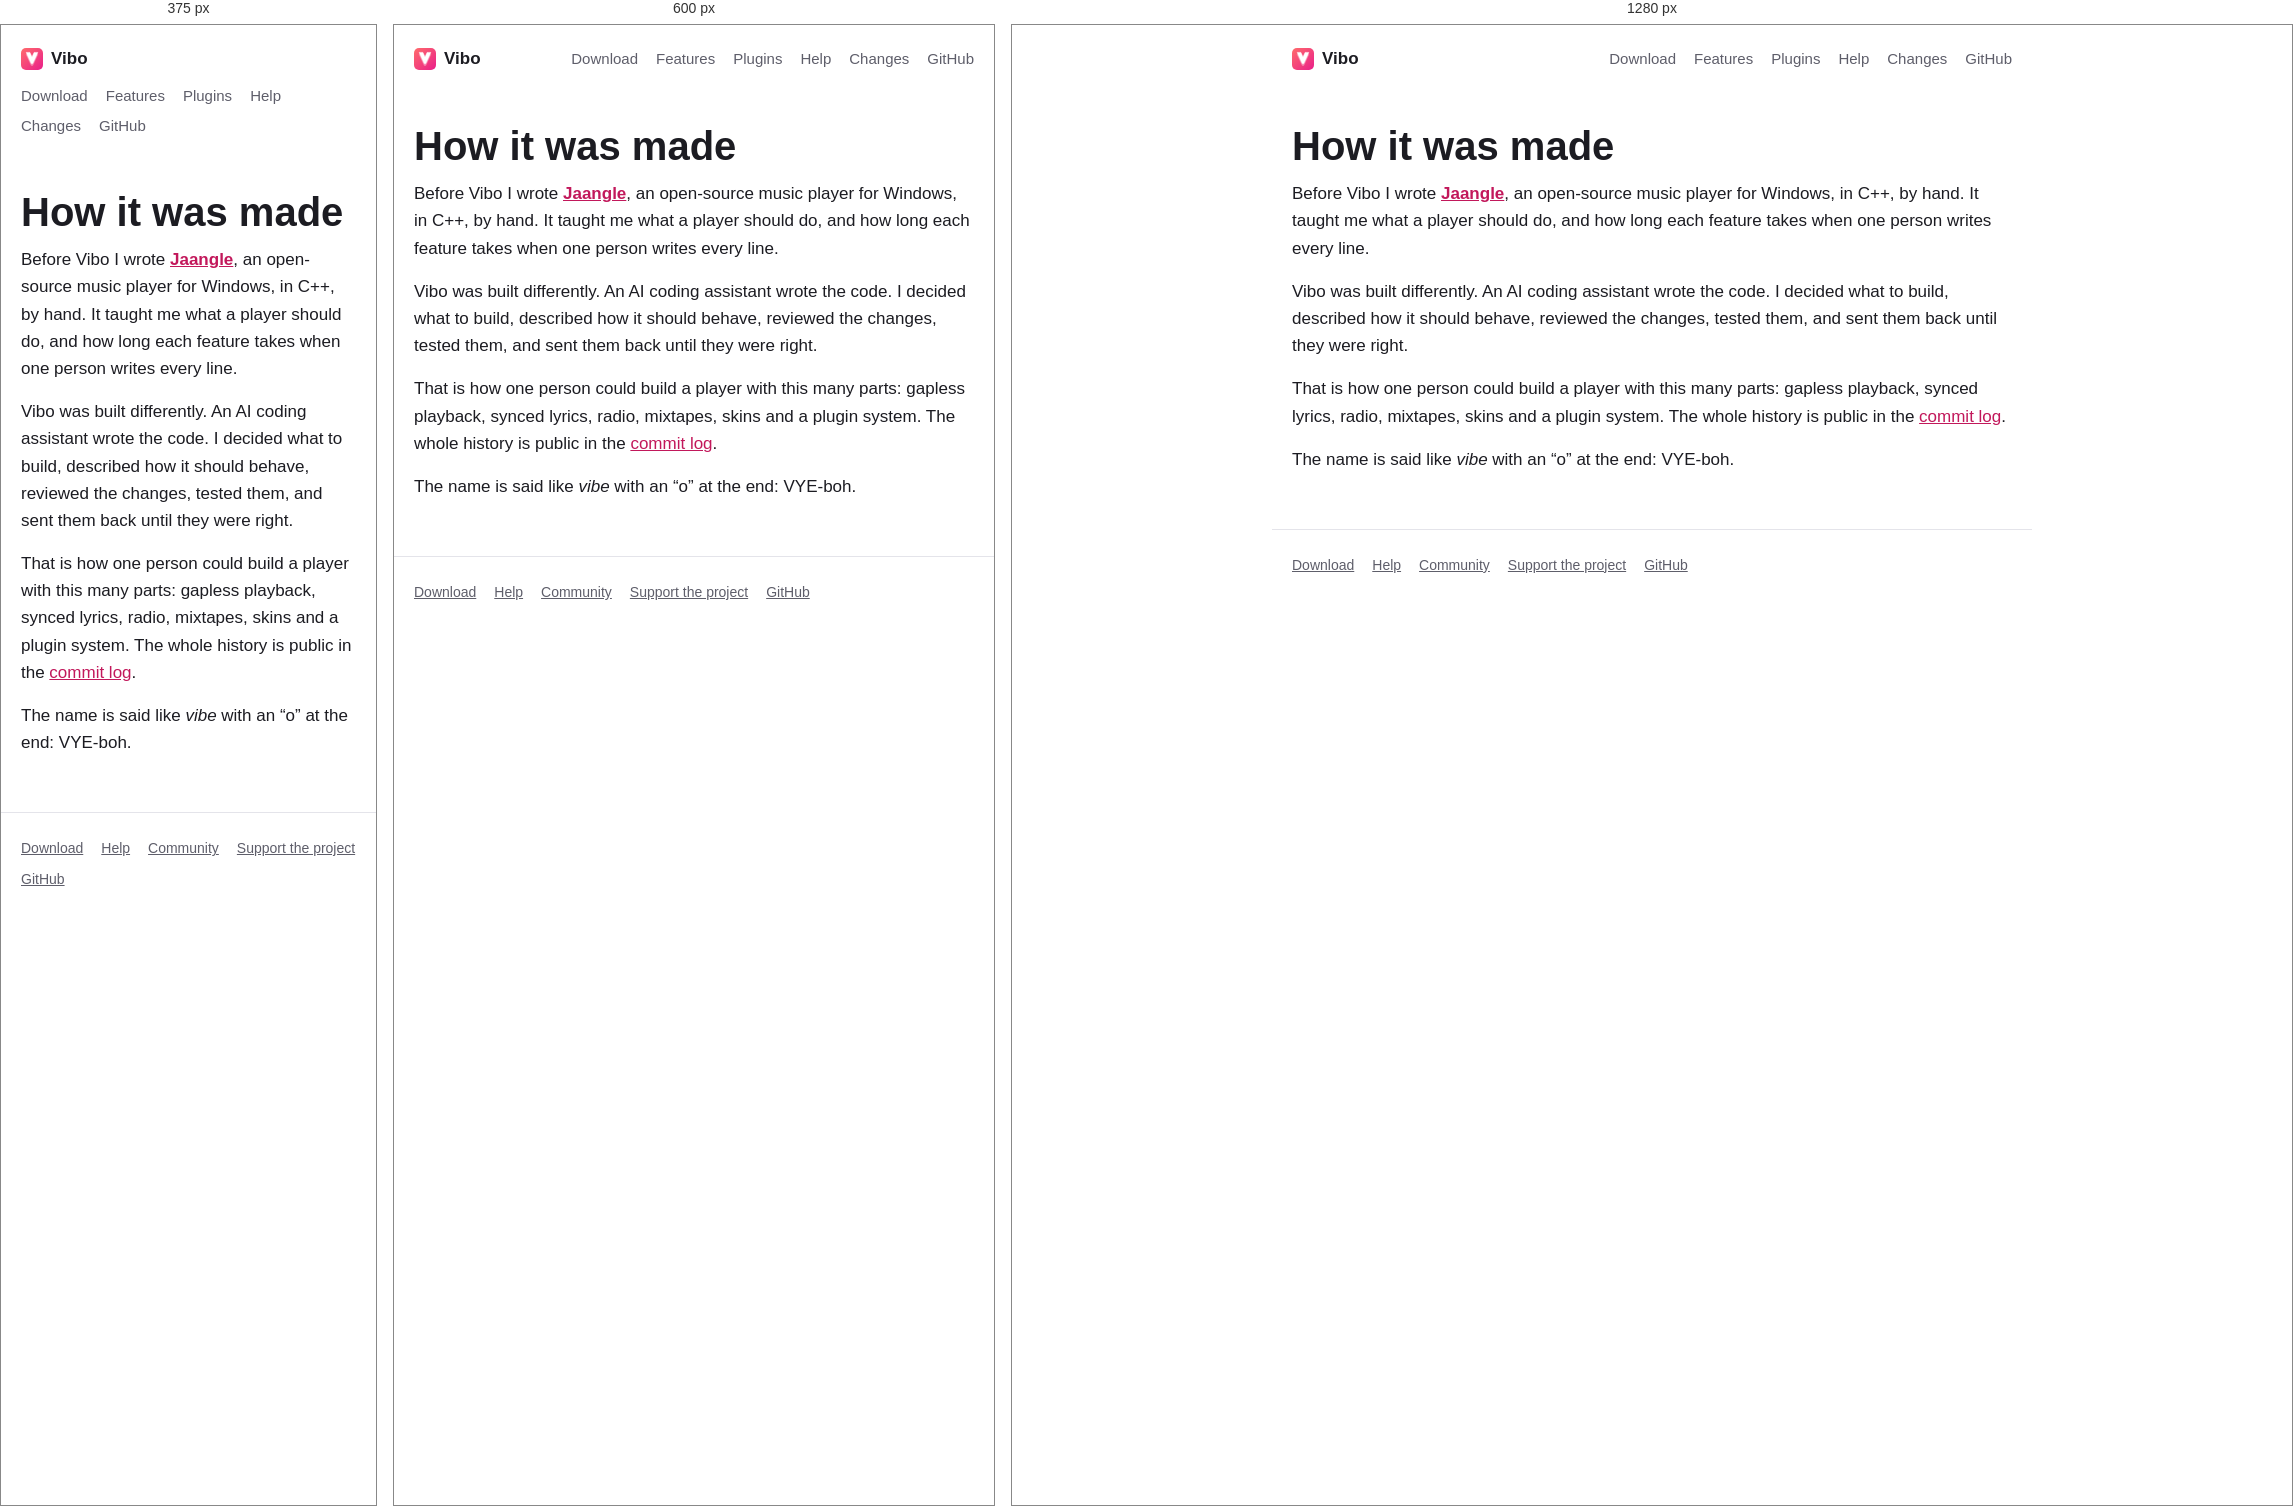
Rendered at 375 px, 600 px and 1280 px, left to right.

<!-- file: story.html -->
<!DOCTYPE html>
<html lang="en">
<head>
  <meta charset="UTF-8">
  <meta name="viewport" content="width=device-width, initial-scale=1.0">
  <title>How it was made — Vibo</title>
  <meta name="description" content="Vibo was written by an AI coding assistant, directed and reviewed by one person.">
  <link rel="canonical" href="https://viboplr.com/story.html">
  <meta property="og:type" content="website">
  <meta property="og:url" content="https://viboplr.com/story.html">
  <meta property="og:title" content="How it was made — Vibo">
  <meta property="og:description" content="Vibo was written by an AI coding assistant, directed and reviewed by one person.">
  <meta name="twitter:card" content="summary">
  <link rel="icon" href="assets/icon.svg" type="image/svg+xml">
  <link rel="stylesheet" href="css/plain.css">
</head>
<body>

  <header class="top">
    <a href="index.html" class="name"><img src="assets/logo-mark.svg" alt="" width="22" height="22">Vibo</a>
    <nav>
      <a href="download.html">Download</a>
      <a href="features.html">Features</a>
      <a href="plugins.html">Plugins</a>
      <a href="help.html">Help</a>
      <a href="history.html">Changes</a>
      <a href="https://github.com/outcast1000/vibo" target="_blank" rel="noopener">GitHub</a>
    </nav>
  </header>

  <main>

    <section>
      <h1>How it was made</h1>
      <p>Before Vibo I wrote <a href="jaangle.html"><strong>Jaangle</strong></a>, an open-source music player for Windows, in C++, by hand. It taught me what a player should do, and how long each feature takes when one person writes every line.</p>
      <p>Vibo was built differently. An AI coding assistant wrote the code. I decided what to build, described how it should behave, reviewed the changes, tested them, and sent them back until they were right.</p>
      <p>That is how one person could build a player with this many parts: gapless playback, synced lyrics, radio, mixtapes, skins and a plugin system. The whole history is public in the <a href="https://github.com/outcast1000/vibo/commits/main" target="_blank" rel="noopener">commit log</a>.</p>
      <p>The name is said like <em>vibe</em> with an “o” at the end: VYE-boh.</p>
    </section>

  </main>

  <footer>
    <a href="download.html">Download</a>
    <a href="help.html">Help</a>
    <a href="community.html">Community</a>
    <a href="support.html">Support the project</a>
    <a href="https://github.com/outcast1000/vibo" target="_blank" rel="noopener">GitHub</a>
  </footer>

  <script defer src="js/analytics.js"></script>
  <script defer src='https://static.cloudflareinsights.com/beacon.min.js' data-cf-beacon='{"token": "cbb978698d3744cca00a24f8cac8bc3c"}'></script>
</body>
</html>


/* @media block from css/plain.css */
@media (max-width: 640px) { .points { grid-template-columns: 1fr; } }

/* @media block from css/plain.css */
@media (max-width: 560px) { .platforms { grid-template-columns: 1fr; } }